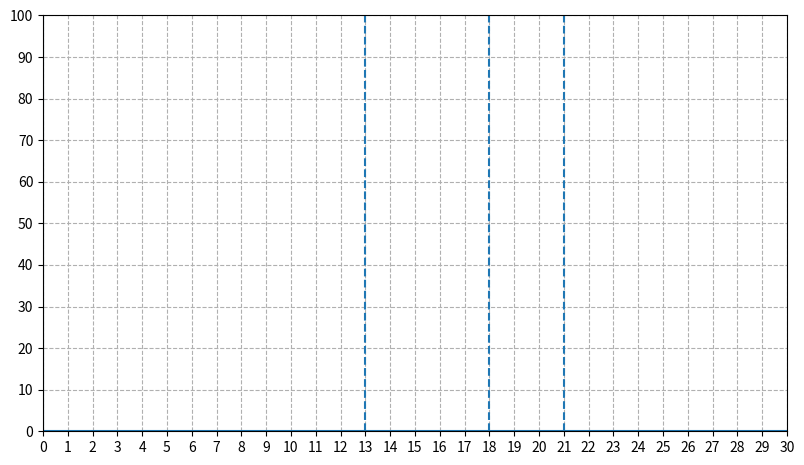

Reproduce this figure in Python. (Note: this script raises an exception after producing the figure.)
import numpy as np
from matplotlib import pyplot as plt


def get_data(file, scale=1.0):
    raw = open(file, 'r').readlines()
    data = list(map(lambda x: list(map(float, x.split())), raw))
    x, y = zip(*data)
    x = np.array(x)
    y = np.array(y)
    y /= 2**x
    y *= scale
    return x, y * 1e9


def plot(file, scale=1.0):
    x, y = get_data(file, scale)
    plt.plot(x, y, label=file)
    # if file == "data_ntt.txt":
    #     plt.axline((x[9], y[9]), (x[15], y[15]), color="red")
    # plt.axline((x[9+1], y[9+1]), (x[15+1], y[15+1]), color="red")


def make_plot(files, out_file, show=False, large_y_ticks=False):
    my_dpi = 200
    plt.figure(figsize=(1920 / my_dpi, 1080 / my_dpi), dpi=my_dpi)
    if large_y_ticks:
        plt.yticks(np.arange(0, 101, 10))
    else:
        plt.yticks(np.arange(0, 21, 1))

    plt.xticks(np.arange(0, 31, 1))
    plt.grid(linestyle="--")
    plt.axvline(x=13, linestyle="--")
    plt.axvline(x=18, linestyle="--")
    plt.axvline(x=21, linestyle="--")
    plt.axvline(x=0)
    plt.axhline(y=0)

    for fl in files:
        plot(fl)
    plt.legend()
    if show:
        plt.show()

    plt.ylabel("ns per element")
    plt.xlabel("log_2 n")

    plt.savefig(f"{out_file}.svg")


make_plot(["data_ntt.txt", "data_bit_reverse.txt"], "plot", large_y_ticks=True)
